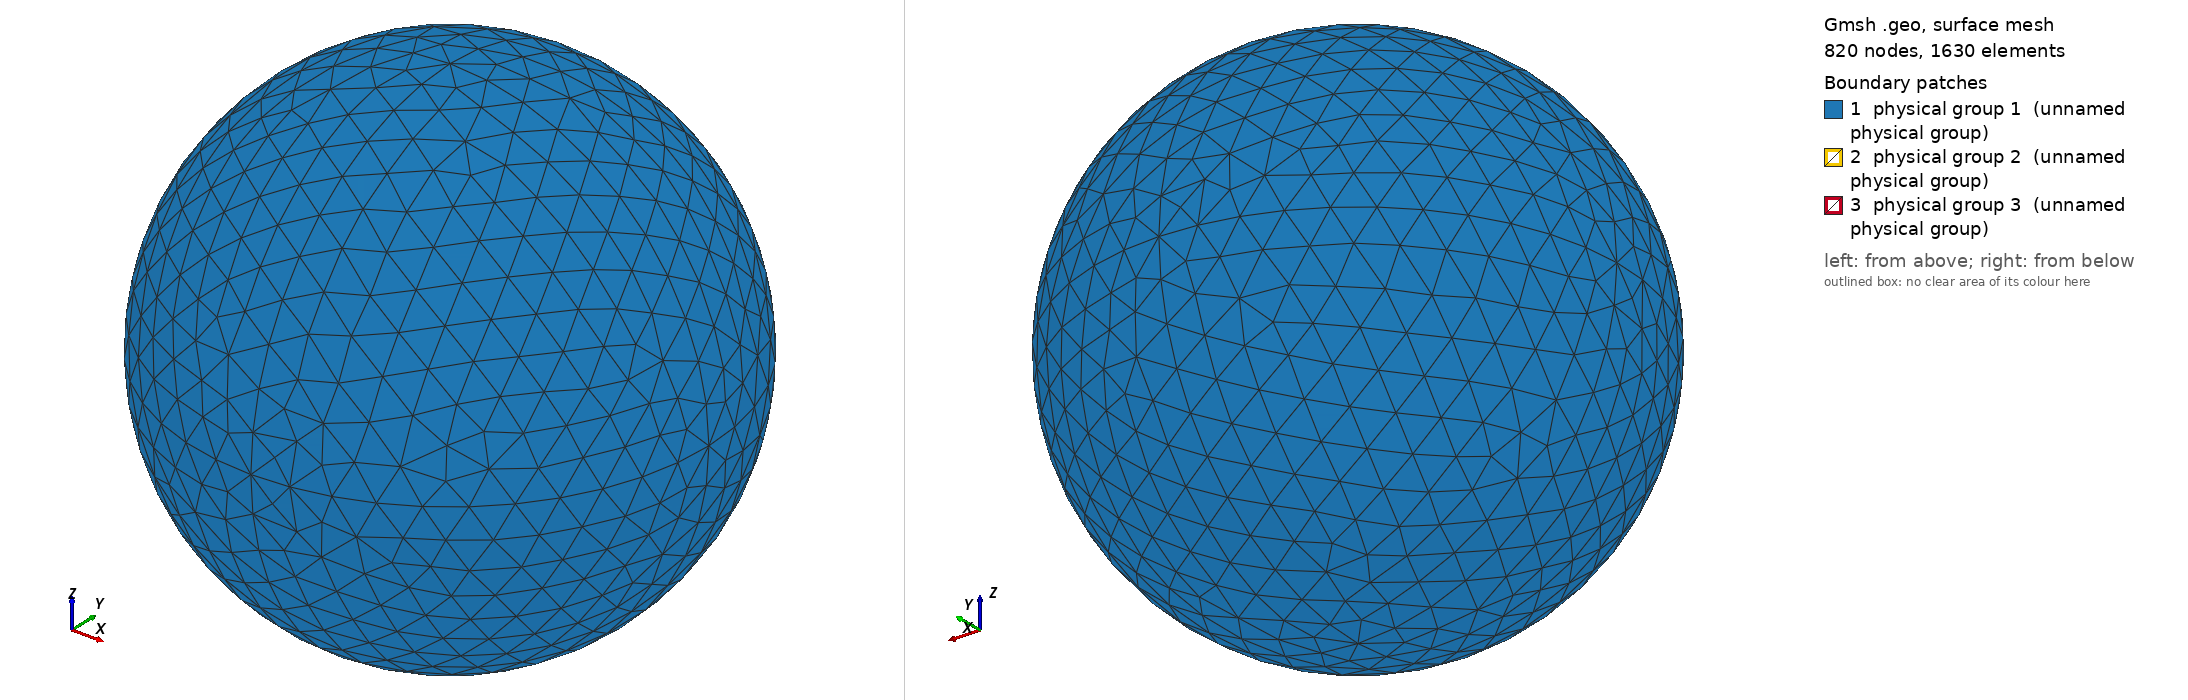

Gmsh geometry script, surface-meshed: 820 nodes, 1630 surface elements. Boundary patches (legend numbers): 1 physical group 1 (unnamed physical group), 2 physical group 2 (unnamed physical group), 3 physical group 3 (unnamed physical group). Left view from above one corner, right view from below the opposite corner. Legend entries are the model's physical surfaces. The drawing asked Gmsh for element sizes between 1% and 20% of the model's largest extent; the script's own settings can give other sizes.

=== sphere_0.30R_750.00K.geo (drawn) ===
// I usually do steps 1-2 in a text editor, steps 3-11 in the Gmsh GUI.

// STEP 1: SET VARIABLES

debye = 0.005976;
r = 0.30*debye;
R = r+10*debye;  // Outer radius
Res = 1.5*debye; // Resolution on outer boundary
res = r/5;       // Resolution on inner boundary

// STEP 2: PLACE POINTS (0D ENTITIES)

// Center
Point(1) = {0, 0, 0, Res};

// Outer boundary
Point(2) = {R, 0, 0, Res};
Point(3) = {0, R, 0, Res};
Point(4) = {0, 0, R, Res};
Point(5) = {-R, 0, 0, Res};
Point(6) = {0, -R, 0, Res};
Point(7) = {0, 0, -R, Res};

// Inner boundary
Point(8) = {r, 0, 0, res};
Point(9) = {0, r, 0, res};
Point(10) = {0, 0, r, res};
Point(11) = {-r, 0, 0, res};
Point(12) = {0, -r, 0, res};
Point(13) = {0, 0, -r, res};

// STEP 3: CONNECT POINTS TO LINES AND ARCS (1D ENTITIES)

Circle(1) = {5, 1, 4};
Circle(2) = {4, 1, 2};
Circle(3) = {2, 1, 7};
Circle(4) = {7, 1, 5};
Circle(5) = {4, 1, 3};
Circle(6) = {3, 1, 7};
Circle(7) = {7, 1, 6};
Circle(8) = {6, 1, 4};
Circle(9) = {5, 1, 3};
Circle(10) = {3, 1, 2};
Circle(11) = {2, 1, 6};
Circle(12) = {6, 1, 5};
Circle(13) = {11, 1, 10};
Circle(14) = {10, 1, 8};
Circle(15) = {8, 1, 13};
Circle(16) = {13, 1, 11};
Circle(17) = {11, 1, 9};
Circle(18) = {9, 1, 8};
Circle(19) = {8, 1, 12};
Circle(20) = {12, 1, 11};
Circle(21) = {10, 1, 9};
Circle(22) = {9, 1, 13};
Circle(23) = {13, 1, 12};
Circle(24) = {12, 1, 10};

// STEP 4: FILL PLANE AND CURVED SURFACES (2D ENTITIES) BETWEEN LINES AND ARCS

Line Loop(1) = {9, -5, -1};
Surface(1) = {1};
Line Loop(2) = {5, 10, -2};
Surface(2) = {2};
Line Loop(3) = {10, 3, -6};
Surface(3) = {3};
Line Loop(4) = {4, 9, 6};
Surface(4) = {4};
Line Loop(5) = {12, 1, -8};
Surface(5) = {5};
Line Loop(6) = {8, 2, 11};
Surface(6) = {6};
Line Loop(7) = {11, -7, -3};
Surface(7) = {7};
Line Loop(8) = {7, 12, -4};
Surface(8) = {8};
Line Loop(9) = {21, 18, -14};
Surface(9) = {9};
Line Loop(10) = {18, 15, -22};
Surface(10) = {10};
Line Loop(11) = {22, 16, 17};
Surface(11) = {11};
Line Loop(12) = {17, -21, -13};
Surface(12) = {12};
Line Loop(13) = {24, 14, 19};
Surface(13) = {13};
Line Loop(14) = {19, -23, -15};
Surface(14) = {14};
Line Loop(15) = {16, -20, -23};
Surface(15) = {15};
Line Loop(16) = {20, 13, -24};
Surface(16) = {16};

// STEP 5: FILL VOLUME (3D ENTITY) BETWEEN SURFACES

Surface Loop(1) = {2, 1, 4, 8, 7, 6, 5, 3};
Surface Loop(2) = {9, 12, 11, 10, 14, 13, 16, 15};
Volume(1) = {1, 2};

// STEP 6: CREATE PHYSICAL GROUPS OF SURFACES

// Outer surface
Physical Surface(1) = {1, 2, 3, 4, 5, 7, 8, 6};

// Top segment of inner surface
Physical Surface(2) = {9, 12, 11, 10};

// Bottom segment of inner surface
Physical Surface(3) = {13, 14, 15, 16};

// STEP 7: CREATE A PHYSICAL GROUP FOR THE VOLUME

Physical Volume(4) = {1};

// STEP 8: GENERATE 2D AND 3D MESH

// Make sure both checkboxes starting with "Optimize quality of tetrahedra..."
// is activated in Tools -> Options -> Mesh -> Advanced -> Optimize with
// NetGen... is activated

// STEP 10: INSPECT QUALITY

// Tools -> Statistics -> Mesh

// Number of tetrahedra indicate computational cost of Poisson solver.

// Thin/sliver cells lead to less accurate solutions and slower convergence.
// Gmsh reports the quality factor Gamma, which indicate how regular the cells
// are. A cell with Gamma=1 is perfectly equilateral, whereas a cell with
// Gamma=0 is degenerate and will break the simulation (other tools may use
// other definitions of the quality factor). Click Update to compute the Gamma
// value for all cells. The range and average will be shown in the text box,
// and a X-Y plot of the distribution can be shown. The higher the average, the
// better. If Gamma is practically zero (1e-15) it indicates an error in the
// geometry, for instance duplicate points. For simple geometries the minimum
// Gamma is usually above 0.3, but for more difficult geometries it can be less
// than 0.05. This makes the simulation more difficult, and at some point Gamma
// may be so small the simulation breaks. NetGen optimization is important for
// good quality tetrahedra.

// STEP 11: SAVE MESH TO *.msh

// STEP 12: CONVERT MESH TO *.topo FOR USE WITH PTETRA

// 1. Place a symlink to msh2topo in the Geometry folder
// 2. Copy msh2topo.dat to the Geometry folder
// 3. Enter the filename of the msh-file in msh2topo.dat
// 4. Run msh2topo.dat
// 5. Rename msh2topo.out to *.topo
